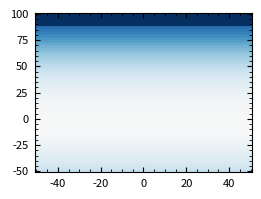

Reproduce this figure in Python.
#!/Users/<user>/opt/anaconda3/envs/CG/bin/python

import numpy as np
import matplotlib 
import matplotlib.pyplot as plt 
import matplotlib.cm as cm 
from matplotlib.ticker import StrMethodFormatter
from matplotlib.ticker import Locator
import matplotlib.colors as colors

class MinorSymLogLocator(Locator):
    """
    Dynamically find minor tick positions based on the positions of
    major ticks for a symlog scaling.
    """
    def __init__(self, linthresh):
        """
        Ticks will be placed between the major ticks.
        The placement is linear for x between -linthresh and linthresh,
        otherwise its logarithmically
        """
        self.linthresh = linthresh

    def __call__(self):
        'Return the locations of the ticks'
        majorlocs = self.axis.get_majorticklocs()

        # iterate through minor locs
        minorlocs = []

        # handle the lowest part
        for i in range(1, len(majorlocs)):
            majorstep = majorlocs[i] - majorlocs[i-1]
            if abs(majorlocs[i-1] + majorstep/2) < self.linthresh:
                ndivs = 10
            else:
                ndivs = 9
            minorstep = majorstep / ndivs
            locs = np.arange(majorlocs[i-1], majorlocs[i], minorstep)[1:]
            minorlocs.extend(locs)

        return self.raise_if_exceeds(np.array(minorlocs))

    def tick_values(self, vmin, vmax):
        raise NotImplementedError('Cannot get tick locations for a '
                                  '%s type.' % type(self))



if __name__=="__main__":
    

    fig = plt.figure(figsize=(4/1.6,3/1.6), constrained_layout=True)
    ax  = plt.axes ()
    ax.tick_params(direction='in', bottom=True, top=True, left=True, right=True, which='both', pad=5, labelsize=8)
    ax.tick_params(axis='x', labelsize=8)
    ax.tick_params(axis='y', labelsize=8)

 
    def zmm (emma, emmn, g, T):
        return g*np.exp ((-1/T * emma), dtype=np.float128) + (1-g)*np.exp ((-1/T * emmn), dtype = np.float128)

    def zms (emsa, emsn, g, T):
        return g*np.exp ((-1/T * emsa), dtype=np.float128) + (1-g)*np.exp ((-1/T * emsn), dtype = np.float128)

    def fmma (emma, emmn, g, T):
        return g*np.exp ((-1/T * emma), dtype=np.float128) / zmm(emma, emmn, g, T)

    def fmsa (emsa, emsn, g, T):
        return g*np.exp ((-1/T * emsa), dtype=np.float128) / zms(emsa, emsn, g, T)


    def chi (emma, emmn, emsa, emsn, g, pv, T):
        t1 = pv*(fmsa(emsa, emsn, g, T)*emsa + (1-fmsa(emsa, emsn, g, T))*emsn) + (1-pv)*emsn
        t2 = pv*(fmma(emma, emmn, g, T)*emma + (1-fmma(emma, emmn, g, T))*emmn) + (1-pv)*emmn
        return 24 / T* (t1-0.5 * t2) # 24/T * (t1 - 0.5 * t2)  

    def make_heatmap(x, y, T, g, pv, linrange):

        
        E_mm_a = -3 
        E_mm_n = -3

        z = np.zeros (x.shape)

        for x_idx in range (linrange):
            for y_idx in range(linrange):
                chi_T = chi (E_mm_a, E_mm_n, x[x_idx, y_idx], y[x_idx, y_idx], g, pv, T_range)
                chi_min = np.min(chi_T) # * T_range[np.argmin(chi_T)]
                chi_max = np.max(chi_T) # * T_range[np.argmax(chi_T)]
                z[x_idx, y_idx] = chi_min * chi_max 

        return z

    g = 0.0
    pv = 1.0
    T_range  = np.logspace (-2,np.log10(25),100)
    linrange = 100
    plot_lim = 50
    y, x = np.meshgrid (np.linspace (-plot_lim,plot_lim*2,linrange), np.linspace (-plot_lim,plot_lim,linrange))


    z = make_heatmap(x, y, T_range, g, pv, linrange)

    z[z>0] = z[z>0]/np.max(z[z>0])
    z[z>0.8] = 1
    z_max = np.max(z)

    try:
        z[z<0] = -z[z<0]/np.min(z[z<0])
        z[z<-0.8] = -1
        z_min = np.min(z)
    except ValueError:
        z_min = -1
        pass
      

    print ("z_min = {}".format(z_min))
    print ("z_max = {}".format(z_max))
    ax.pcolormesh (x, y, z, cmap='RdBu', norm=colors.TwoSlopeNorm (vmin=z_min, vcenter=0, vmax=z_max) )  
    

    # ax.set_xscale ("log")
    # ax.set_yscale ("symlog")
    # ax.set_ylim (bottom=-500, top=500)
    # ax.set_xlim (left=0.01,right=100)
    # ax.axhline (y=0, c='crimson')
    # ax.set_xticks ([1e-2, 1e-1, 1, 1e+1, 1e+2])

    ax.minorticks_on()
    # ax.legend(fontsize="xx-small", loc="lower right")
   
    plt.savefig (f"chi-heatmap-pv-{pv}.png", bbox_inches='tight', dpi=1200)

        


